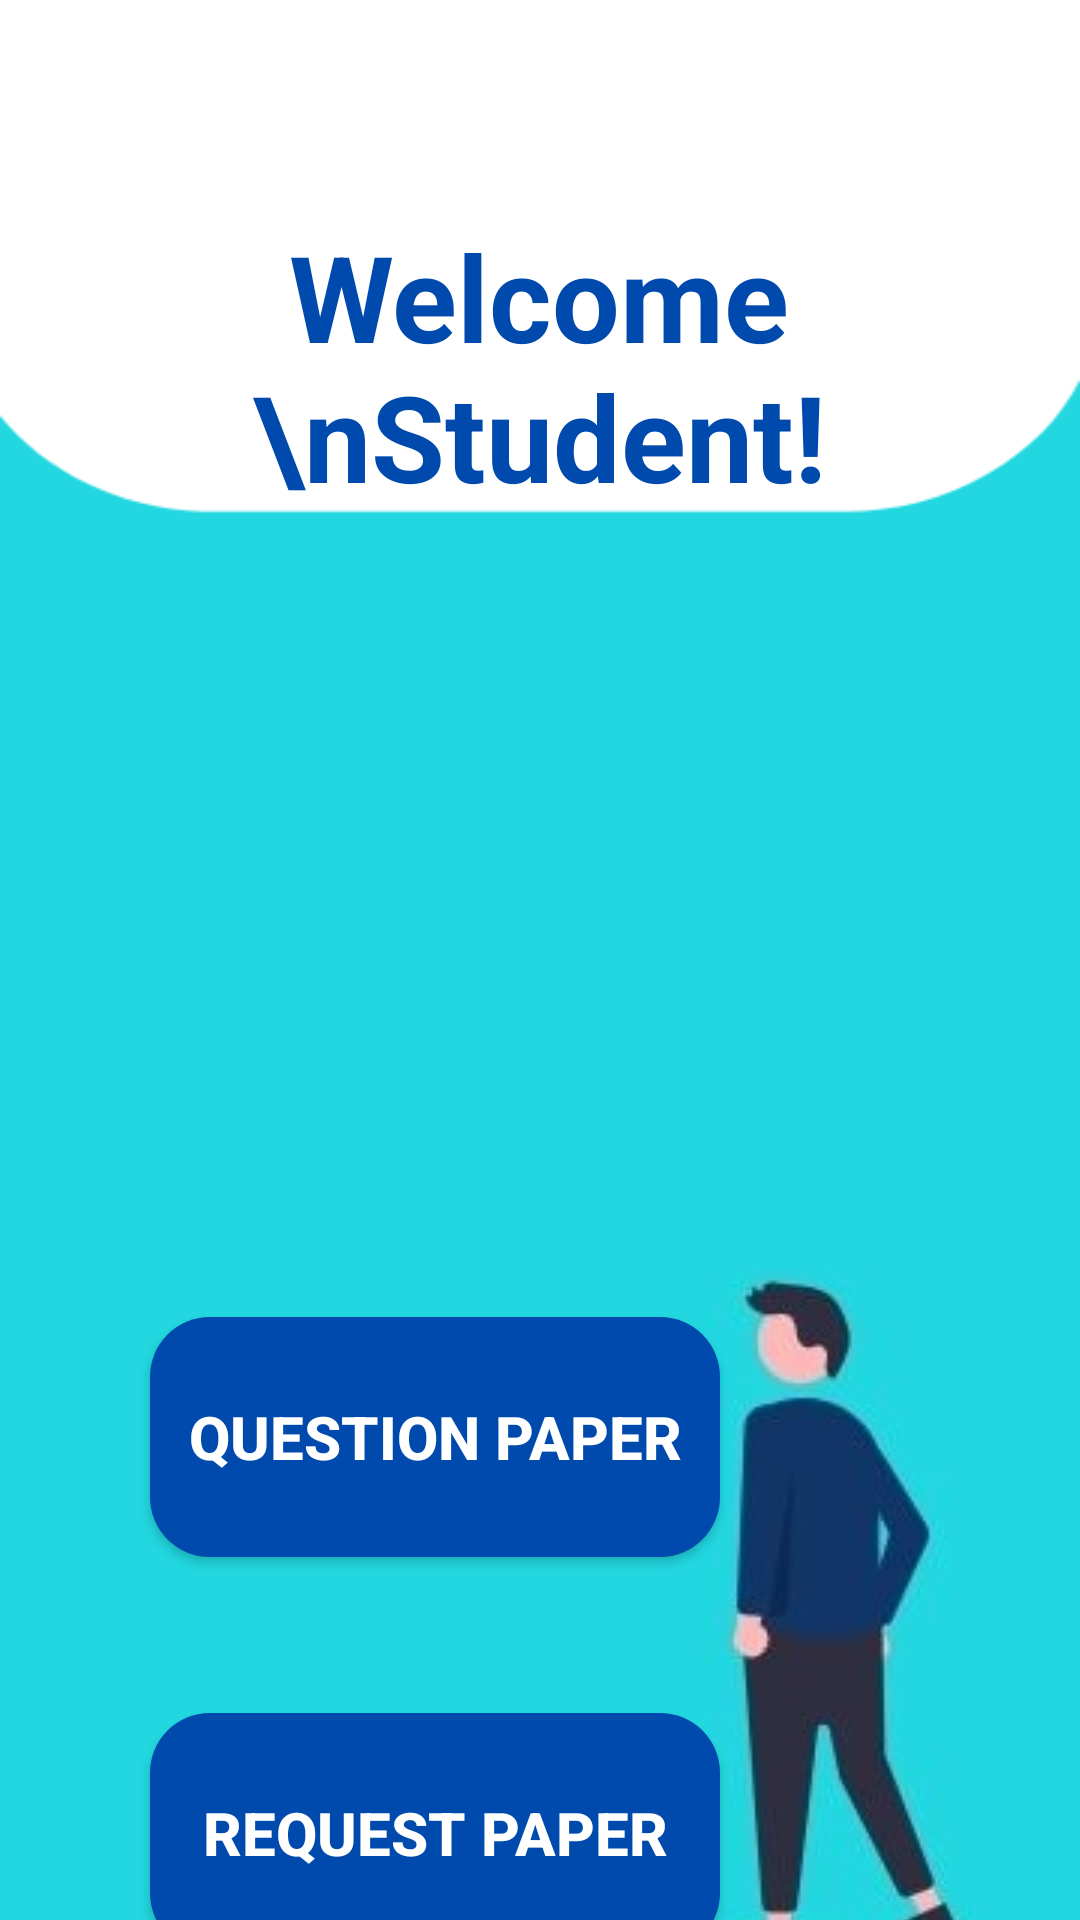

Write the Android layout XML for this screen, with the resource values it uses.
<!-- AndroidManifest.xml: application theme Theme.New_Firebase -->
<!-- res/layout/activity_course_list.xml -->
<?xml version="1.0" encoding="utf-8"?>
<androidx.constraintlayout.widget.ConstraintLayout xmlns:android="http://schemas.android.com/apk/res/android"
    xmlns:app="http://schemas.android.com/apk/res-auto"
    xmlns:tools="http://schemas.android.com/tools"
    android:layout_width="match_parent"
    android:layout_height="match_parent"
    android:background="@drawable/background"
    tools:context=".CourseList">

    <TextView
        android:id="@+id/Welcome_student"
        android:layout_width="264dp"
        android:layout_height="135dp"
        android:layout_marginTop="72dp"
        android:text="Welcome \nStudent!"
        android:textAlignment="center"
        android:textColor="@color/blue_dark"
        android:textSize="40dp"
        android:textStyle="bold"
        app:layout_constraintEnd_toEndOf="parent"
        app:layout_constraintHorizontal_bias="0.496"
        app:layout_constraintStart_toStartOf="parent"
        app:layout_constraintTop_toTopOf="parent" />

    <Button
        android:id="@+id/button_view_paper"
        android:layout_width="190dp"
        android:layout_height="80dp"
        android:layout_marginTop="232dp"
        android:background="@drawable/bottom_rounded_corners"
        android:padding="2dp"
        android:text="Question Paper"
        android:textAlignment="center"
        android:textColor="@color/white"
        android:textSize="20dp"
        android:textStyle="bold"
        app:layout_constraintEnd_toEndOf="parent"
        app:layout_constraintHorizontal_bias="0.294"
        app:layout_constraintStart_toStartOf="parent"
        app:layout_constraintTop_toBottomOf="@+id/Welcome_student" />

    <Button
        android:id="@+id/button_request"
        android:layout_width="190dp"
        android:layout_height="80dp"
        android:layout_marginTop="52dp"
        android:background="@drawable/bottom_rounded_corners"
        android:padding="2dp"
        android:text="Request Paper"
        android:textAlignment="center"
        android:textColor="@color/white"
        android:textSize="20dp"
        android:textStyle="bold"
        app:layout_constraintEnd_toEndOf="parent"
        app:layout_constraintHorizontal_bias="0.294"
        app:layout_constraintStart_toStartOf="parent"
        app:layout_constraintTop_toBottomOf="@+id/button_view_paper" />

    <ImageView
        android:id="@+id/student_logout"
        android:layout_width="33dp"
        android:layout_height="42dp"
        android:layout_marginTop="4dp"
        app:layout_constraintEnd_toEndOf="parent"
        app:layout_constraintHorizontal_bias="0.981"
        app:layout_constraintStart_toStartOf="parent"
        app:layout_constraintTop_toTopOf="parent"
        app:srcCompat="@drawable/logout" />

    <ImageView
        android:id="@+id/imageView5"
        android:layout_width="wrap_content"
        android:layout_height="wrap_content"
        android:layout_marginTop="216dp"
        app:layout_constraintEnd_toEndOf="parent"
        app:layout_constraintHorizontal_bias="0.868"
        app:layout_constraintStart_toStartOf="parent"
        app:layout_constraintTop_toBottomOf="@+id/Welcome_student"
        app:srcCompat="@drawable/man_homepage" />
</androidx.constraintlayout.widget.ConstraintLayout>
<!-- resources referenced by this layout -->
<resources>
  <color name="blue_dark">#004AAD</color>
  <color name="white">#FFFFFFFF</color>
  <!-- drawable background: png bitmap (drawable, 6222 bytes) -->
  <!-- drawable bottom_rounded_corners (drawable) -->
  <?xml version="1.0" encoding="utf-8"?>
  <shape xmlns:android="http://schemas.android.com/apk/res/android"
      android:shape="rectangle">
      <solid android:color="@color/blue_dark" />
      <corners android:bottomRightRadius="20dp"
          android:bottomLeftRadius="20dp"
          android:topRightRadius="20dp"
          android:topLeftRadius="20dp"/>
  
  </shape>
  <!-- drawable man_homepage: jpg bitmap (drawable, 18570 bytes) -->
  <style name="Theme.New_Firebase" parent="Theme.AppCompat.DayNight.NoActionBar">
          
          <item name="colorPrimary">@color/purple_500</item>
          <item name="colorPrimaryVariant">@color/purple_700</item>
          <item name="colorOnPrimary">@color/white</item>
          
          <item name="colorSecondary">@color/teal_200</item>
          <item name="colorSecondaryVariant">@color/teal_700</item>
          <item name="colorOnSecondary">@color/black</item>
          <item name="colorOnSecondary">@color/blue_dark</item>
          
          <item name="android:statusBarColor" tools:targetApi="l">?attr/colorPrimaryVariant</item>
          
      </style>
  <color name="purple_500">#FF6200EE</color>
  <color name="purple_700">#FF3700B3</color>
  <color name="teal_200">#FF03DAC5</color>
  <color name="teal_700">#FF018786</color>
  <color name="black">#FF000000</color>
</resources>
